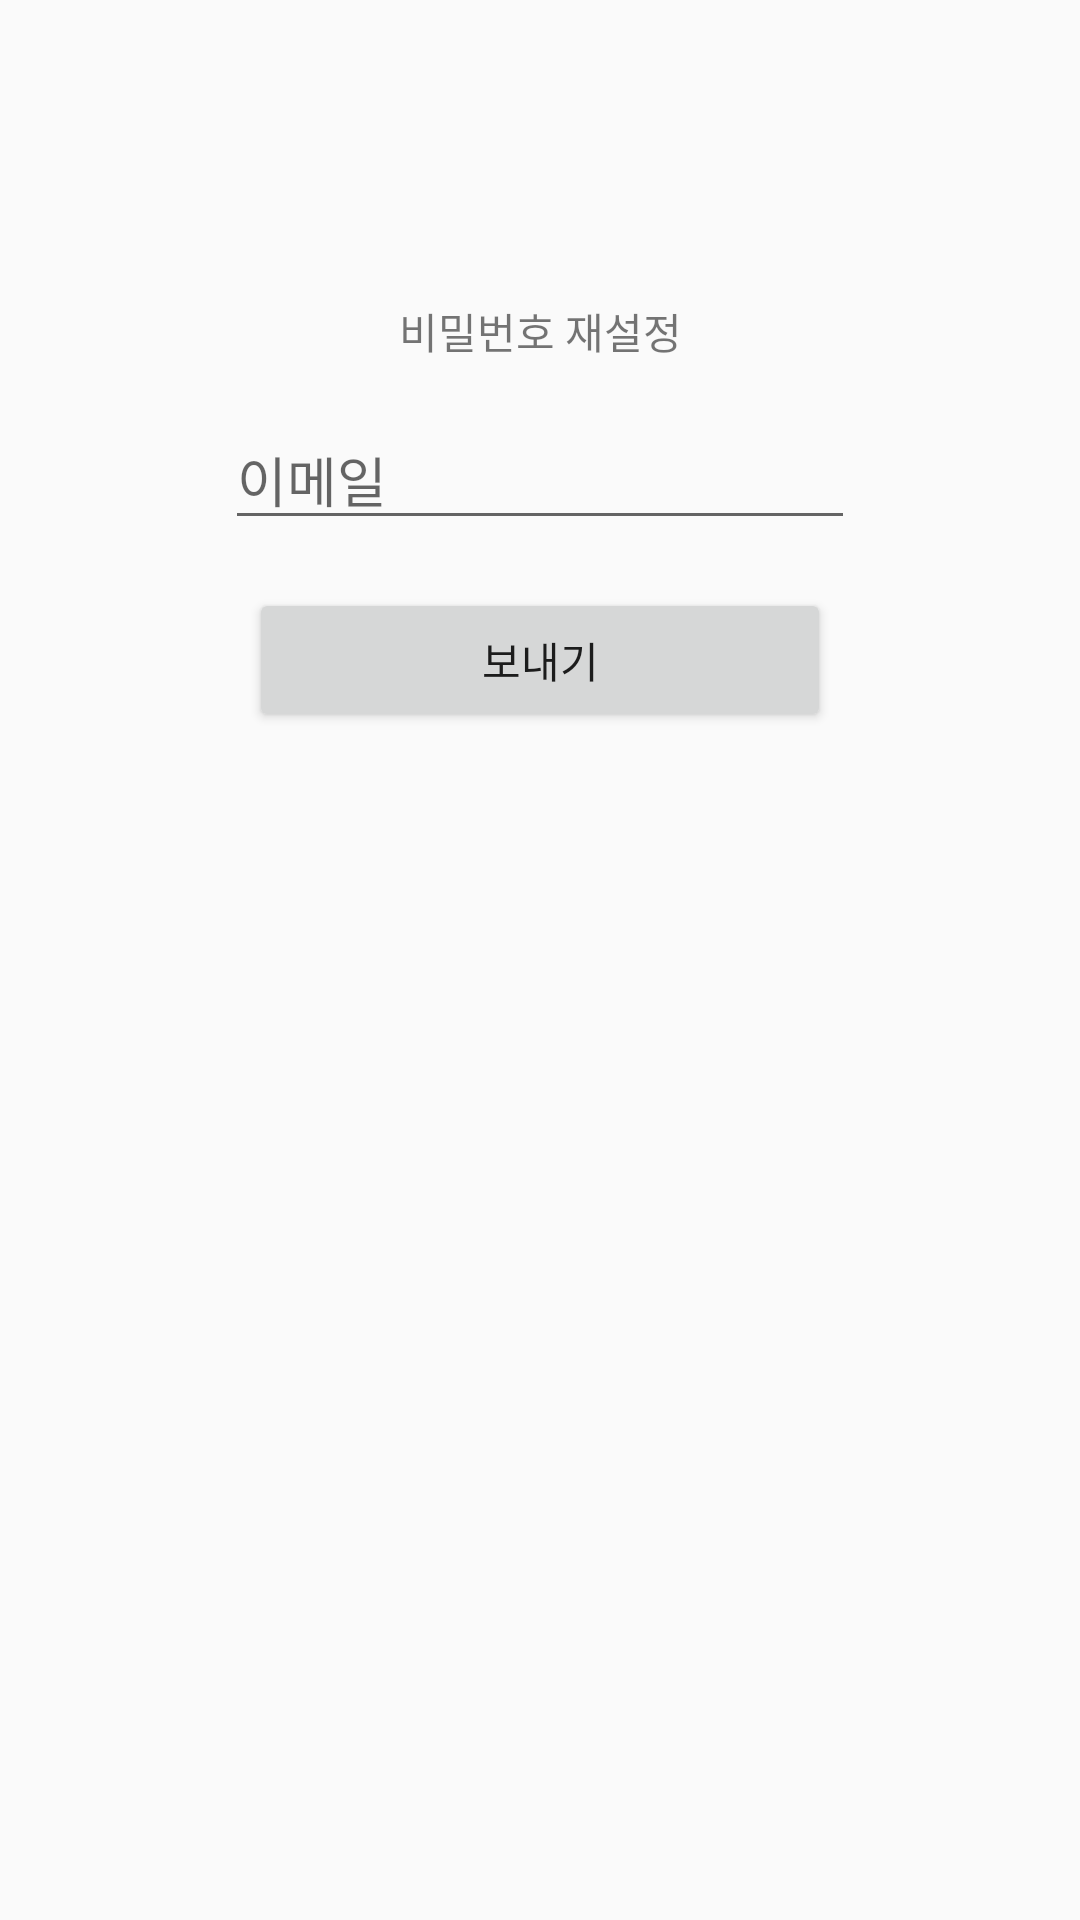

The Android layout XML behind this screen, and the referenced resources:
<!-- AndroidManifest.xml: application theme AppTheme -->
<!-- res/layout/activity_password_reset.xml -->
<?xml version="1.0" encoding="utf-8"?>

<androidx.constraintlayout.widget.ConstraintLayout xmlns:android="http://schemas.android.com/apk/res/android"
    xmlns:app="http://schemas.android.com/apk/res-auto"
    xmlns:tools="http://schemas.android.com/tools"
    android:layout_width="match_parent"
    android:layout_height="match_parent"
    tools:context=".LoginActivity">

    <TextView
        android:id="@+id/login"
        android:layout_width="wrap_content"
        android:layout_height="wrap_content"
        android:layout_marginStart="8dp"
        android:layout_marginLeft="8dp"
        android:layout_marginTop="100dp"
        android:layout_marginEnd="8dp"
        android:layout_marginRight="8dp"
        android:text="비밀번호 재설정"
        app:layout_constraintEnd_toEndOf="parent"
        app:layout_constraintStart_toStartOf="parent"
        app:layout_constraintTop_toTopOf="parent" />

    <EditText
        android:id="@+id/et_email"
        android:layout_width="wrap_content"
        android:layout_height="wrap_content"
        android:layout_marginStart="8dp"
        android:layout_marginLeft="8dp"
        android:layout_marginTop="16dp"
        android:layout_marginEnd="8dp"
        android:layout_marginRight="8dp"
        android:ems="10"
        android:hint="이메일"
        android:inputType="textEmailAddress"
        app:layout_constraintEnd_toEndOf="parent"
        app:layout_constraintStart_toStartOf="parent"
        app:layout_constraintTop_toBottomOf="@+id/login" />

    <Button
        android:id="@+id/btn_reset"
        android:layout_width="0dp"
        android:layout_height="wrap_content"
        android:layout_marginStart="8dp"
        android:layout_marginLeft="8dp"
        android:layout_marginTop="16dp"
        android:layout_marginEnd="8dp"
        android:layout_marginRight="8dp"
        android:text="보내기"
        app:layout_constraintEnd_toEndOf="@+id/et_email"
        app:layout_constraintStart_toStartOf="@+id/et_email"
        app:layout_constraintTop_toBottomOf="@+id/et_email" />


</androidx.constraintlayout.widget.ConstraintLayout>
<!-- resources referenced by this layout -->
<resources>
  <style name="AppTheme" parent="Theme.AppCompat.Light.DarkActionBar">
          
          <item name="colorPrimary">@color/colorPrimary</item>
          <item name="colorPrimaryDark">@color/colorPrimaryDark</item>
          <item name="colorAccent">@color/colorAccent</item>
      </style>
  <color name="colorPrimary">#aa26fc</color>
  <color name="colorPrimaryDark">#641c91</color>
  <color name="colorAccent">#D81B60</color>
</resources>
